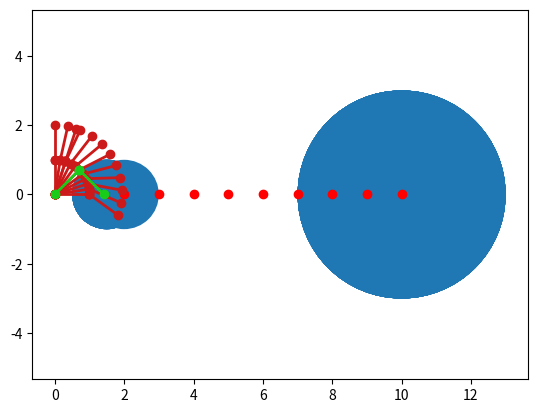

This chart was generated by the following Python code:
%matplotlib inline
from matplotlib import pyplot as plt
import numpy as np

def render(point,obstacle):
    plt.plot(point[0],point[1], marker='o',color=[1,0,0])
    plt.gca().add_patch(plt.Circle((obstacle[0], obstacle[1]), obstacle[2], fill=True))
    plt.axis('equal')
    plt.show()

point = np.array([0,0]) # x,y
obstacle = [10,0,3] #  x,y,radius (assume that is circle)

render(point,obstacle)

def check_collision(point,obstacle):
    # TODO A: return True if point in collision, else False
    return False

point = np.array([0,0]) # x,y
obstacle = [10,0,3] #  x,y,radius (assume that is circle)
velocity = np.array([1,0]) # vx,vy
for _ in range(10):
    # TODO B: think how to avoid collision
    point = point+velocity # discrete step
    collision = check_collision(point,obstacle)
    render(point,obstacle)
    print("collision detected: ", collision)

%matplotlib inline
from matplotlib import pyplot as plt
import numpy as np

def SE2(q):
    """
        Given a pose q = [t_x, t_y, theta] and a point p = [x,y], it transforms 
        according to p' = R(theta)p + t. This is a rigid body transformation in 2D
    """
    
    t_x, t_y, theta = q
    T = np.array([
        [np.cos(theta), -np.sin(theta), t_x],
        [np.sin(theta),  np.cos(theta), t_y],
        [0, 0, 1]])
    return T

def plot_segment(s, color_):
    """
    Plots a segment in current figures
    """
    plt.plot(s[:,0], s[:,1] , linewidth=2, color=color_)
    plt.plot(s[1,0], s[1,1], marker='o', color=color_)
    plt.plot(s[0,0], s[0,1], marker='o', color=color_)

def move_2R(q):
    # return positions of points
    joints = np.zeros((3,2))
    a1, a2 = q
    T1 = SE2(np.array([0,0,a1])) # this is the first joint, a simple rotation
    T2 = SE2(np.array([1,0,a2])) # the second joint, it is a bar of d =1, plus a rotation for the second joint
    T3 = SE2(np.array([1,0,0]))  # this is simply to express the lenght of the second bar, no rotation required
    p = T1 @ T2 @ np.array([0,0,1])
    joints[1,:] = p[:2]
    p = T1 @ T2 @ T3 @ np.array([0,0,1])
    joints[2,:] = p[:2]
    return joints

def render_2R(joints, obstacle=None, color = [0.8,0.1,0.1]):
    """Plots the 2R manipulator, a kinematic chain of 2 bars of length 1"""
    plot_segment(joints[[0,1],:],color)
    plot_segment(joints[[1,2],:],color)
    # plot obstacle
    if obstacle is not None:
        plt.gca().add_patch(plt.Circle((obstacle[0], obstacle[1]), obstacle[2], fill=True))
    plt.axis('equal')
    return 


angles = np.array([np.pi/2.5,0]) # [angle1,angle2] in radians
joints = move_2R(angles)
obstacle = [2,0,1] # [x,y,radius]
render_2R(joints,obstacle)
print("positions of joints: ",joints)

def check_collision_2R(joints, obstacle):
    #TODO : return True if manipulator in collision, else False
    # A check joints collision
    return False

def check_collision_2R_segment(joints, obstacle):
    #TODO : return True if manipulator in collision, else False
    # C(optional) check links collision (line between joints)
    return False

angles = np.array([np.pi/2,0]) # [angle1,angle2] in radians
obstacle = [1.5,0,1] # [x,y,radius]
velocity = np.array([-np.pi/20,-np.pi/50]) # [Vel_angle1,Vel_angle2] in radians
for step in range(10):
    # TODO B: think how to avoid collision
    angles = angles+velocity 
    joints = move_2R(angles)
    collision = check_collision_2R(joints,obstacle)
    # collision = collision or check_collision_2R_segment(joints,obstacle)
    render_2R(joints,obstacle)
    print("step ",step," collision detected: ", collision)

# TODO A: 2R manipulator with 1-degree
size_of_state_space_2R = 0 # TODO: calculate state space
# TODO B: 4R manipulator with 1-degree
size_of_state_space_4R = 0 # TODO: calculate state space
print("size of state space 2R ",size_of_state_space_2R)
print("size of state space 4R ",size_of_state_space_4R)

angles_one = np.array([np.pi/2,0]) # [angle1,angle2] in radians
angles_two = np.array([np.pi/4,-np.pi/2]) # [angle1,angle2] in radians
joints_one = move_2R(angles_one)
joints_two = move_2R(angles_two)
color_one = [0.8,0.1,0.1]
color_two = [0.1,0.8,0.1]
render_2R(joints_one, color = color_one)
render_2R(joints_two, color = color_two)
distance = 0
print("distance between two manipulator is ", distance)